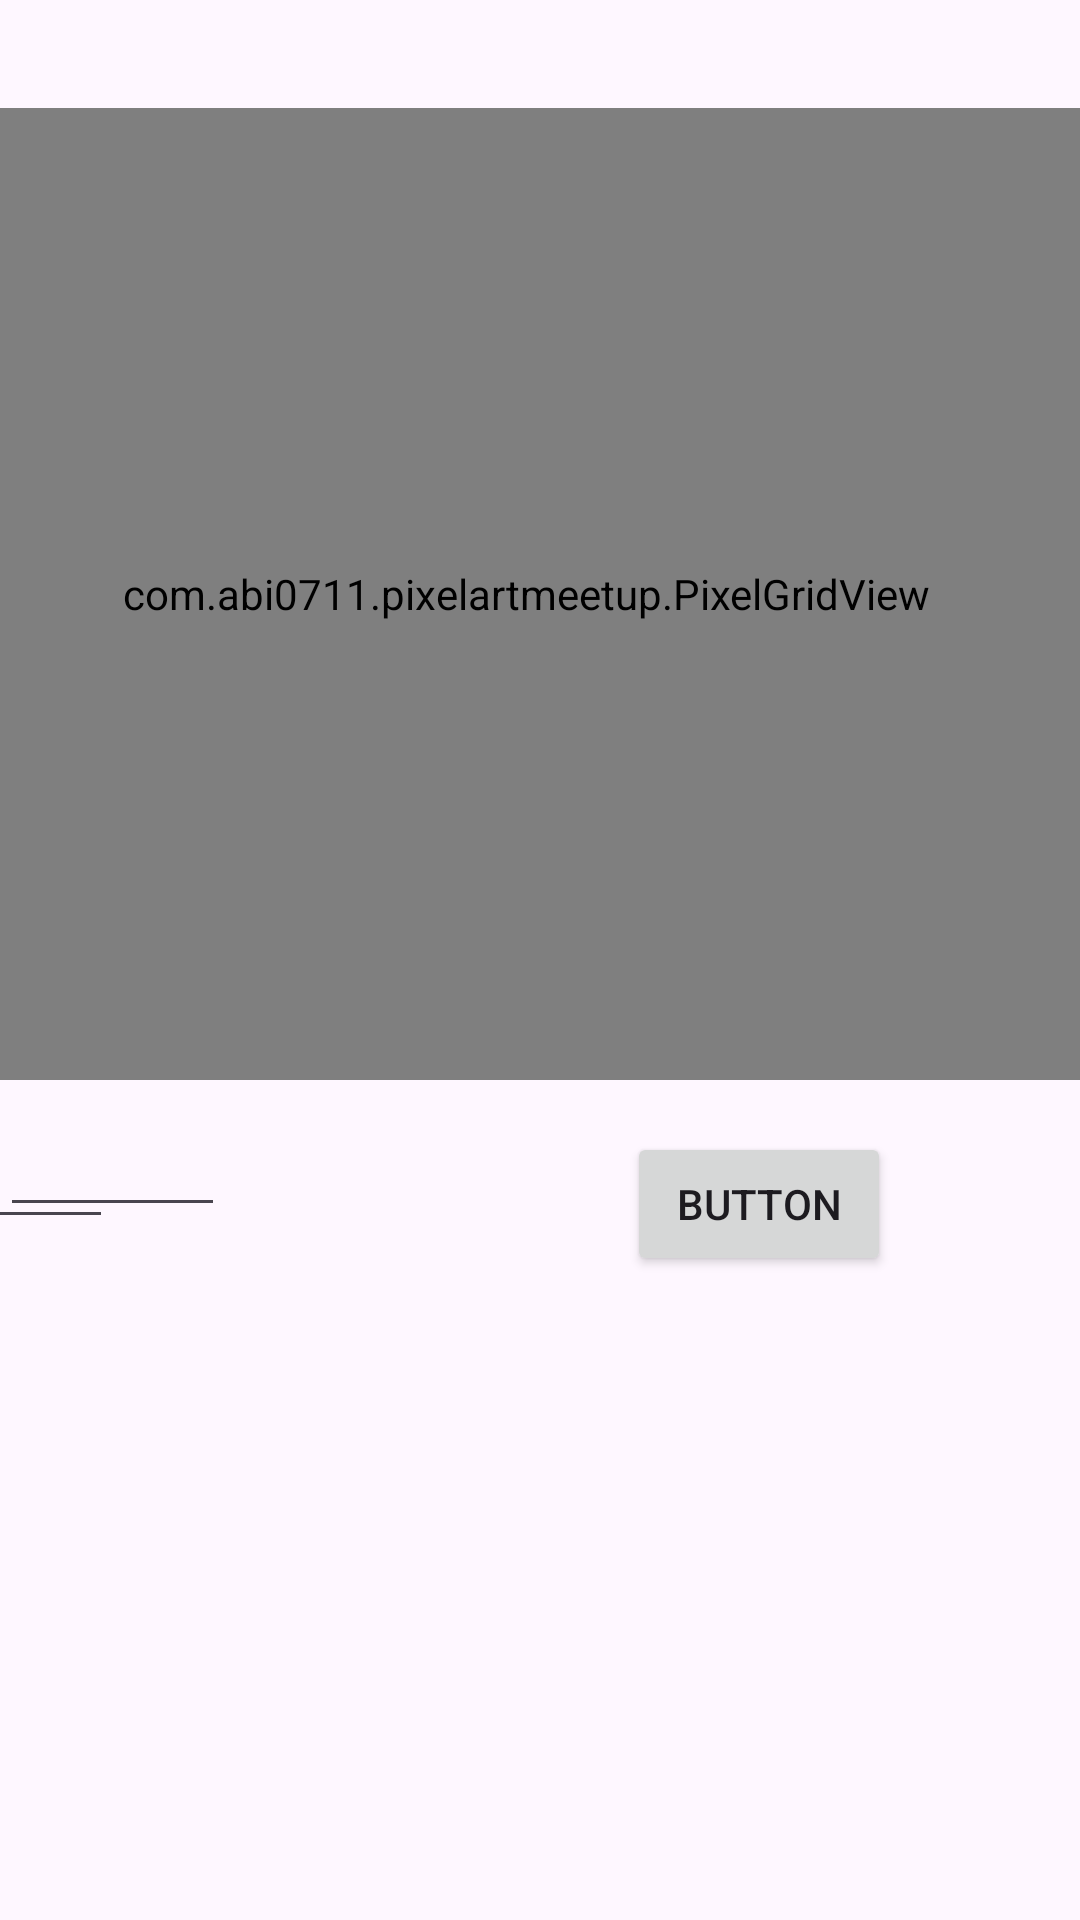

Write the Android layout XML for this screen, with the resource values it uses.
<!-- AndroidManifest.xml: application theme Theme.PixelArtMeetUp -->
<!-- res/layout/activity_main.xml -->
<?xml version="1.0" encoding="utf-8"?>
<androidx.constraintlayout.widget.ConstraintLayout xmlns:android="http://schemas.android.com/apk/res/android"
    xmlns:app="http://schemas.android.com/apk/res-auto"
    xmlns:tools="http://schemas.android.com/tools"
    android:id="@+id/main"
    android:layout_width="match_parent"
    android:layout_height="match_parent"
    tools:context=".MainActivity">

    <com.abi0711.pixelartmeetup.PixelGridView
        android:id="@+id/myCustomGrid"
        android:layout_width="369dp"
        android:layout_height="324dp"
        android:layout_margin="16dp"
        app:layout_constraintBottom_toBottomOf="parent"
        app:layout_constraintEnd_toEndOf="parent"
        app:layout_constraintHorizontal_bias="0.619"
        app:layout_constraintStart_toStartOf="parent"
        app:layout_constraintTop_toTopOf="parent"
        app:layout_constraintVertical_bias="0.071" />

    <Button
        android:id="@+id/button"
        android:layout_width="wrap_content"
        android:layout_height="wrap_content"
        android:text="Button"
        app:layout_constraintBottom_toBottomOf="parent"
        app:layout_constraintEnd_toEndOf="parent"
        app:layout_constraintHorizontal_bias="0.68"
        app:layout_constraintStart_toEndOf="@+id/editTextNumber2"
        app:layout_constraintTop_toBottomOf="@+id/myCustomGrid"
        app:layout_constraintVertical_bias="0.075" />

    <EditText
        android:id="@+id/editTextNumber"
        android:layout_width="75dp"
        android:layout_height="26dp"
        android:layout_marginTop="16dp"
        android:ems="10"
        android:inputType="number"
        app:layout_constraintBottom_toBottomOf="parent"
        app:layout_constraintEnd_toStartOf="@+id/editTextNumber2"
        app:layout_constraintStart_toStartOf="parent"
        app:layout_constraintTop_toBottomOf="@+id/myCustomGrid"
        app:layout_constraintVertical_bias="0.046" />

    <EditText
        android:id="@+id/editTextNumber2"
        android:layout_width="75dp"
        android:layout_height="26dp"
        android:ems="10"
        android:inputType="number"
        app:layout_constraintBottom_toBottomOf="parent"
        app:layout_constraintTop_toBottomOf="@+id/myCustomGrid"
        app:layout_constraintVertical_bias="0.091"
        tools:layout_editor_absoluteX="147dp" />
</androidx.constraintlayout.widget.ConstraintLayout>
<!-- resources referenced by this layout -->
<resources>
  <style name="Theme.PixelArtMeetUp" parent="Base.Theme.PixelArtMeetUp" />
  <style name="Base.Theme.PixelArtMeetUp" parent="Theme.Material3.DayNight.NoActionBar">
          
          
      </style>
</resources>
